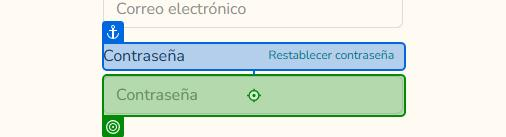
Task: Carga clientes y productos a Odoo desde carpetas de Excel
Workflow: Main

Step 1: type "[str_password & "[k(enter)]"]" into the text box 'Contraseña                 Restablecer contraseña' in window 'Login | QuetzalMart' (msedge.exe)

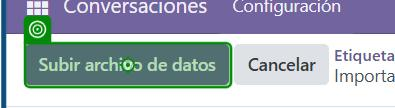
Step 2: click on the button in window 'Importar un archivo' (msedge.exe)
